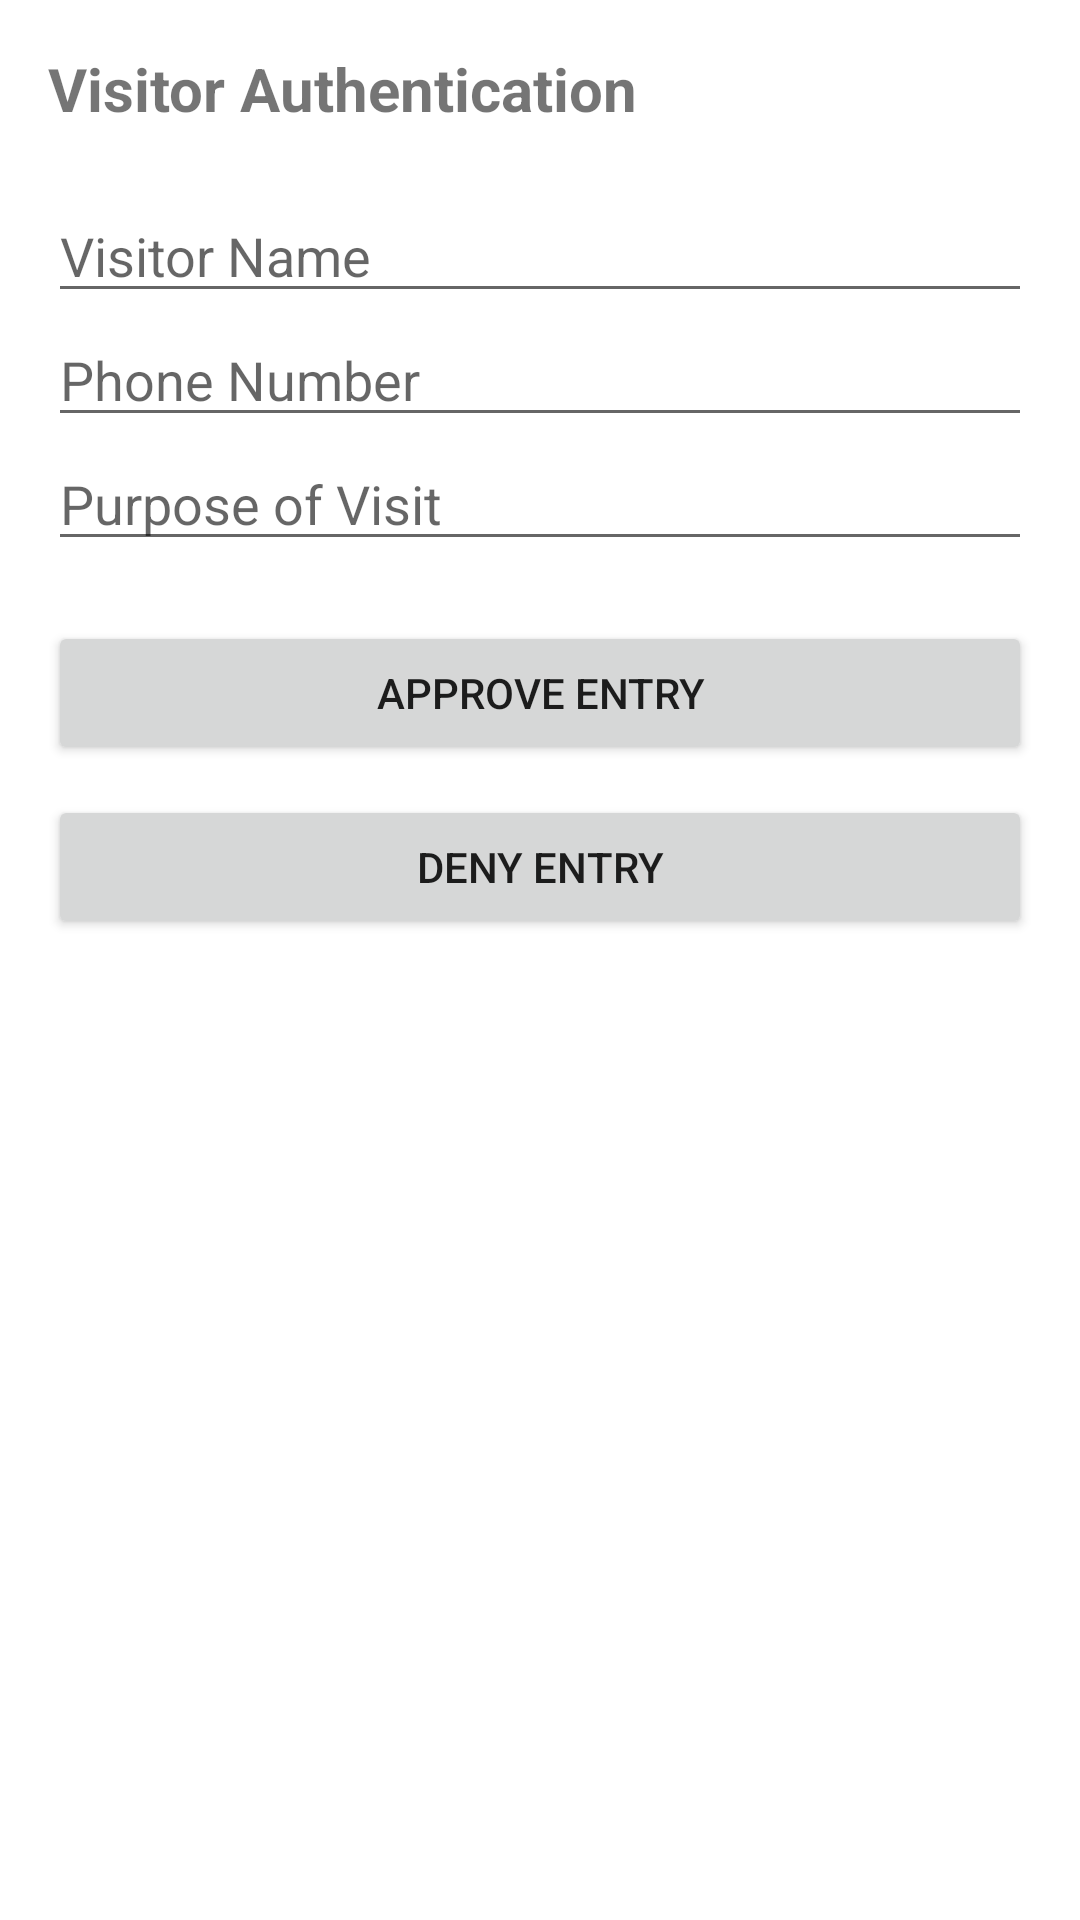

Android layout source for this screen:
<!-- AndroidManifest.xml: application theme Theme.MyApplication -->
<!-- res/layout/activity_visitor.xml -->
<LinearLayout xmlns:android="http://schemas.android.com/apk/res/android"
    android:layout_width="match_parent"
    android:layout_height="match_parent"
    android:orientation="vertical"
    android:padding="16dp">

    <TextView
        android:text="Visitor Authentication"
        android:textSize="20sp"
        android:textStyle="bold"
        android:layout_marginBottom="20dp"
        android:layout_height="wrap_content"
        android:layout_width="match_parent"/>

    <EditText
        android:id="@+id/etVisitorName"
        android:hint="Visitor Name"
        android:layout_width="match_parent"
        android:layout_height="wrap_content"/>

    <EditText
        android:id="@+id/etVisitorPhone"
        android:hint="Phone Number"
        android:layout_width="match_parent"
        android:layout_height="wrap_content"
        android:inputType="phone"/>

    <EditText
        android:id="@+id/etPurpose"
        android:hint="Purpose of Visit"
        android:layout_width="match_parent"
        android:layout_height="wrap_content"/>

    <Button
        android:id="@+id/btnApprove"
        android:text="Approve Entry"
        android:layout_width="match_parent"
        android:layout_height="wrap_content"
        android:layout_marginTop="20dp"/>

    <Button
        android:id="@+id/btnDeny"
        android:text="Deny Entry"
        android:layout_width="match_parent"
        android:layout_height="wrap_content"
        android:layout_marginTop="10dp"/>
</LinearLayout>
<!-- resources referenced by this layout -->
<resources>
  <style name="Theme.MyApplication" parent="Theme.MaterialComponents.Light.NoActionBar">
      </style>
</resources>
